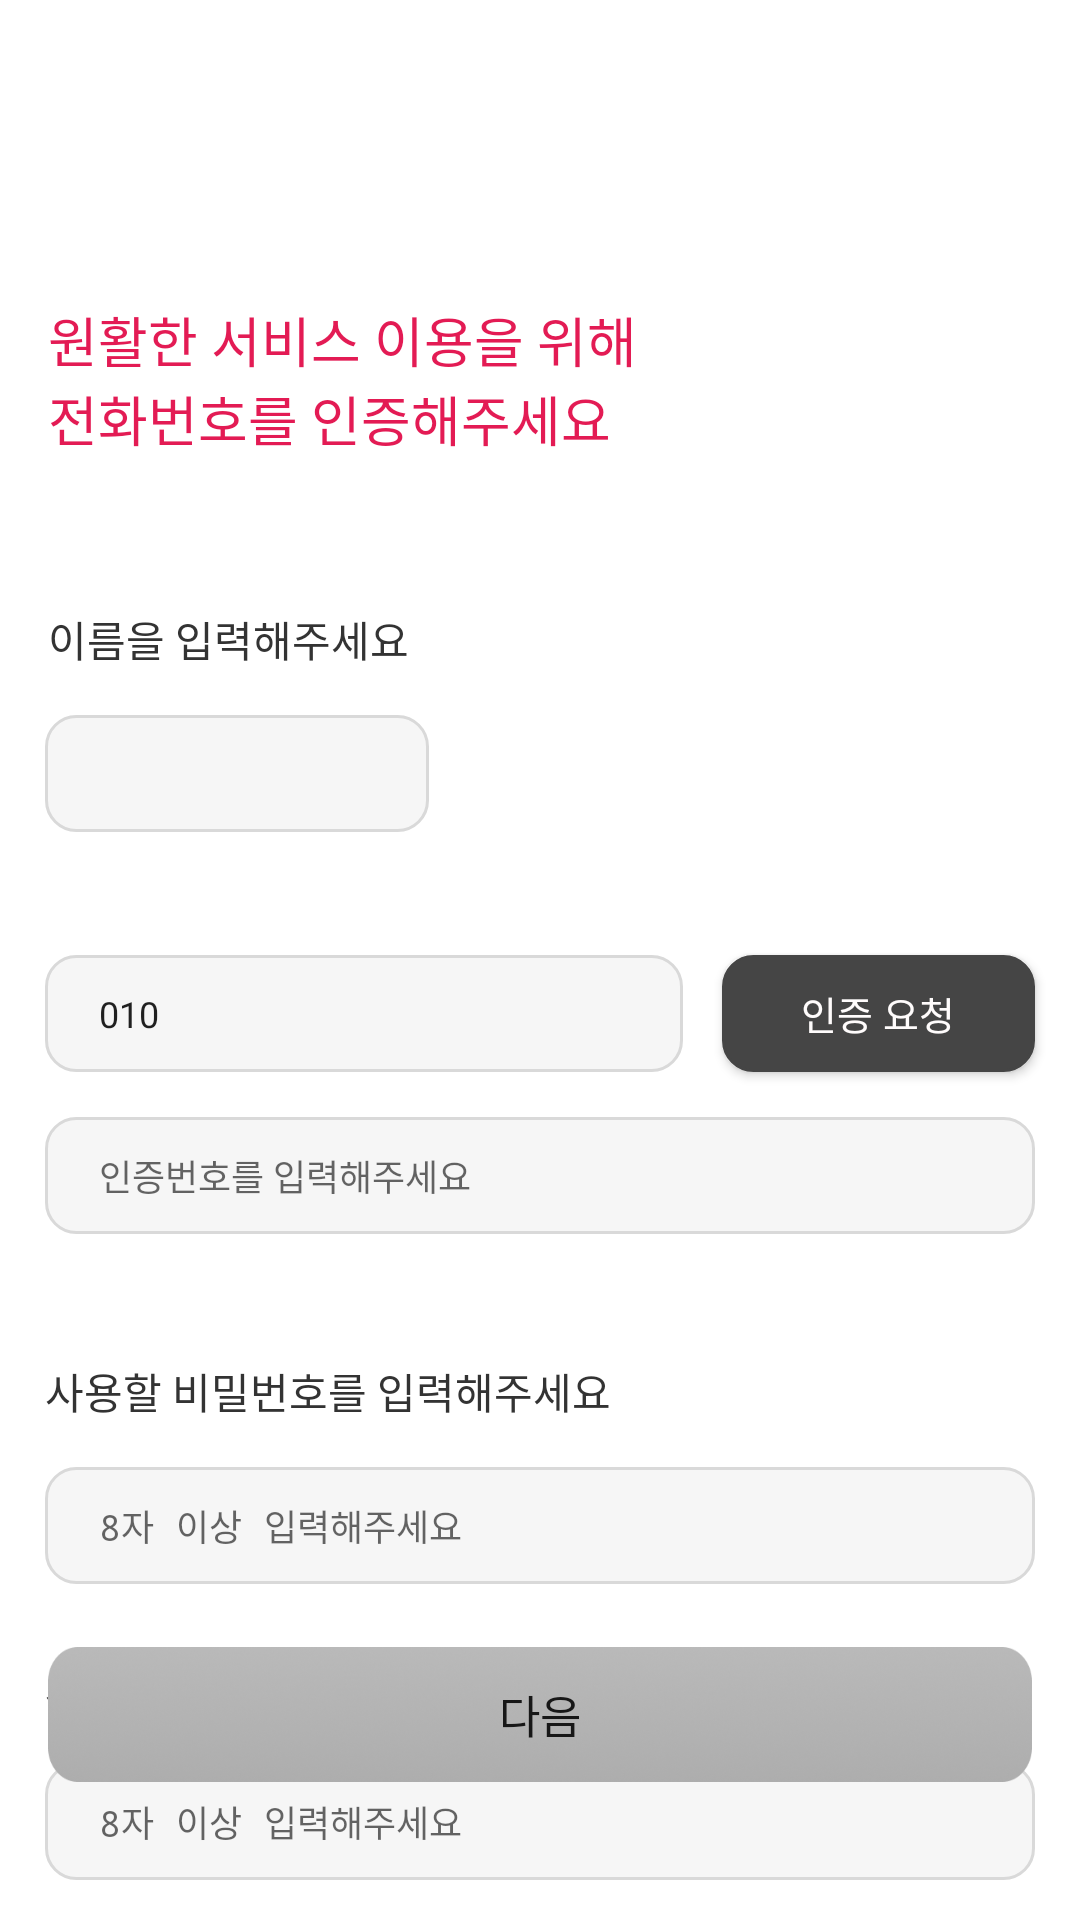

Reconstruct the res/layout file that produces this screen, plus the resources it refers to.
<!-- AndroidManifest.xml: application theme Theme.Shall_we_admin -->
<!-- res/layout/fragment_phone_auth.xml -->
<?xml version="1.0" encoding="utf-8"?>
<androidx.constraintlayout.widget.ConstraintLayout xmlns:android="http://schemas.android.com/apk/res/android"
    xmlns:app="http://schemas.android.com/apk/res-auto"
    xmlns:tools="http://schemas.android.com/tools"
    android:layout_width="match_parent"
    android:layout_height="match_parent"
    android:background="@color/white"
    tools:context=".login.signup.PhoneAuthFragment">

    <TextView
        android:id="@+id/textView9"
        android:layout_width="200dp"
        android:layout_height="wrap_content"
        android:layout_marginStart="16dp"
        android:layout_marginTop="100dp"
        android:text="원활한 서비스 이용을 위해 전화번호를 인증해주세요"
        android:textColor="@color/rose600"
        android:textSize="18sp"
        app:layout_constraintStart_toStartOf="parent"
        app:layout_constraintTop_toTopOf="parent" />

    <TextView
        android:id="@+id/textView7"
        android:layout_width="wrap_content"
        android:layout_height="wrap_content"
        android:layout_marginStart="16dp"
        android:layout_marginTop="50dp"
        android:layout_marginBottom="15dp"
        android:text="이름을 입력해주세요"
        android:textColor="#333333"
        android:textSize="14sp"
        app:layout_constraintBottom_toTopOf="@+id/name_et"
        app:layout_constraintStart_toStartOf="parent"
        app:layout_constraintTop_toBottomOf="@+id/textView9" />

    <EditText
        android:id="@+id/name_et"
        android:layout_width="128dp"
        android:layout_height="39dp"
        android:layout_marginStart="15dp"
        android:layout_marginBottom="41dp"
        android:background="@drawable/bg_login_et"
        android:ems="10"
        android:inputType="text"
        android:textSize="12sp"
        android:paddingLeft="18dp"
        app:layout_constraintBottom_toTopOf="@+id/phonenumber_et"
        app:layout_constraintStart_toStartOf="parent"
        app:layout_constraintTop_toBottomOf="@+id/textView7" />

    <EditText
        android:id="@+id/phonenumber_et"
        android:layout_width="0dp"
        android:layout_height="39dp"
        android:layout_marginTop="41dp"
        android:background="@drawable/bg_login_et"
        android:ems="10"
        android:inputType="phone"
        android:paddingLeft="18dp"
        android:textSize="12sp"
        android:text="010"
        app:layout_constraintEnd_toStartOf="@+id/auth_send"
        app:layout_constraintHorizontal_weight="212"
        app:layout_constraintStart_toStartOf="@+id/name_et"
        app:layout_constraintTop_toBottomOf="@+id/name_et" />

    <EditText
        android:id="@+id/code_et"
        android:layout_width="0dp"
        android:layout_height="39dp"
        android:layout_marginStart="15dp"
        android:layout_marginTop="15dp"
        android:layout_marginEnd="15dp"
        android:background="@drawable/bg_login_et"
        android:ems="1"
        android:textSize="12sp"
        android:paddingLeft="18dp"
        android:hint="인증번호를 입력해주세요"
        android:inputType="number"
        app:layout_constraintEnd_toEndOf="parent"
        app:layout_constraintStart_toStartOf="parent"
        app:layout_constraintTop_toBottomOf="@+id/phonenumber_et" />

    <Button
        android:id="@+id/auth_send"
        android:layout_width="0dp"
        android:layout_height="39dp"
        android:layout_marginStart="13dp"
        android:layout_marginEnd="15dp"
        android:background="@drawable/bg_login_et"
        android:backgroundTint="#454545"
        android:text="인증 요청"
        android:textColor="#FFFCFC"
        android:textSize="13sp"
        app:layout_constraintEnd_toEndOf="parent"
        app:layout_constraintHorizontal_weight="104"
        app:layout_constraintStart_toEndOf="@+id/phonenumber_et"
        app:layout_constraintTop_toTopOf="@+id/phonenumber_et" />

    <TextView
        android:id="@+id/timer"
        android:layout_width="wrap_content"
        android:layout_height="wrap_content"
        android:layout_marginEnd="18dp"
        android:text="03:00"
        android:visibility="gone"
        android:textColor="@color/rose600"
        android:textSize="12sp"
        app:layout_constraintBottom_toBottomOf="@+id/code_et"
        app:layout_constraintEnd_toEndOf="@+id/code_et"
        app:layout_constraintTop_toTopOf="@+id/code_et" />

    <TextView
        android:id="@+id/textView8"
        android:layout_width="wrap_content"
        android:layout_height="wrap_content"
        android:layout_marginTop="42dp"
        android:text="사용할 비밀번호를 입력해주세요"
        android:textColor="#333333"
        android:textSize="14sp"
        app:layout_constraintStart_toStartOf="@+id/code_et"
        app:layout_constraintTop_toBottomOf="@+id/code_et" />

    <EditText
        android:id="@+id/password_et"
        android:layout_width="0dp"
        android:layout_height="39dp"
        android:layout_marginStart="15dp"
        android:layout_marginTop="15dp"
        android:layout_marginEnd="15dp"
        android:inputType="textPassword"
        android:paddingLeft="18dp"
        android:hint="8자 이상 입력해주세요"
        android:textSize="12sp"
        android:background="@drawable/bg_login_et"
        app:layout_constraintEnd_toEndOf="parent"
        app:layout_constraintStart_toStartOf="parent"
        app:layout_constraintTop_toBottomOf="@+id/textView8" />

    <TextView
        android:id="@+id/textView10"
        android:layout_width="wrap_content"
        android:layout_height="wrap_content"
        android:layout_marginTop="24dp"
        android:text="사용할 비밀번호를 다시 한 번 입력해주세요"
        android:textColor="#333333"
        android:textSize="14sp"
        app:layout_constraintStart_toStartOf="@+id/textView8"
        app:layout_constraintTop_toBottomOf="@+id/password_et" />

    <EditText
        android:id="@+id/confirmpw_et"
        android:layout_width="0dp"
        android:layout_height="39dp"
        android:layout_marginStart="15dp"
        android:layout_marginTop="15dp"
        android:layout_marginEnd="15dp"
        android:background="@drawable/bg_login_et"
        android:inputType="textPassword"
        android:paddingLeft="18dp"
        android:hint="8자 이상 입력해주세요"
        android:textSize="12sp"
        app:layout_constraintEnd_toEndOf="parent"
        app:layout_constraintStart_toStartOf="parent"
        app:layout_constraintTop_toBottomOf="@+id/textView10" />
    <Button
        android:id="@+id/btn_next_auth"
        android:layout_width="328dp"
        android:layout_height="45dp"
        android:layout_marginBottom="46dp"
        android:background="@drawable/btn_next_black"
        android:text="다음"
        android:textSize="15sp"
        app:layout_constraintBottom_toBottomOf="parent"
        app:layout_constraintEnd_toEndOf="parent"
        app:layout_constraintStart_toStartOf="parent" />
</androidx.constraintlayout.widget.ConstraintLayout>
<!-- resources referenced by this layout -->
<resources>
  <color name="rose600">#E31B54</color>
  <color name="white">#FFFFFFFF</color>
  <!-- drawable bg_login_et (drawable) -->
  <?xml version="1.0" encoding="utf-8"?>
  <shape xmlns:android="http://schemas.android.com/apk/res/android">
  
      <solid
          android:color="#F6F6F6"/>
      <stroke
          android:width="1dp"
          android:color="#D9D9D9" />
  
      <corners
          android:radius="10dp"/>
  
  </shape>
  <!-- drawable btn_next_black: png bitmap (drawable, 30796 bytes) -->
  <style name="Theme.Shall_we_admin" parent="Base.Theme.Shall_we_admin" />
  <style name="Base.Theme.Shall_we_admin" parent="Theme.AppCompat.Light">
          
          
      </style>
</resources>
